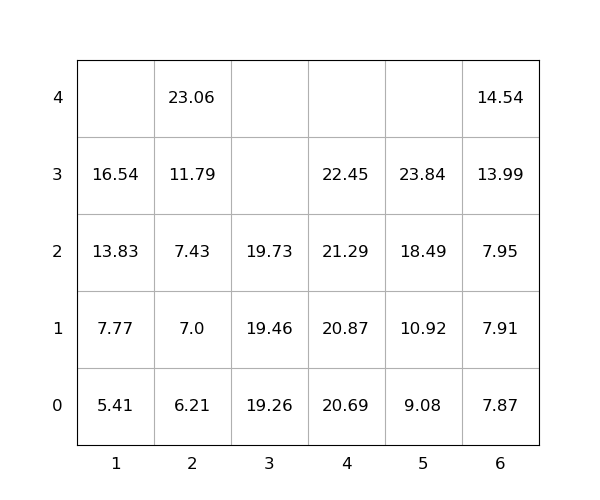

The data file committed next to this chart (first rows):
idx, loc_x, loc_y, loc_z, weight, seq, emerg, reloc, size(ft)
1, 6, 0, 0, 7.87, 0, 0, 0, 20
2, 5, 0, 0, 9.08, 0, 0, 0, 20
3, 3, 0, 0, 19.26, 0, 0, 0, 20
4, 4, 0, 0, 20.69, 0, 0, 0, 20
5, 2, 0, 0, 6.21, 0, 0, 0, 20
6, 3, 0, 1, 19.46, 1, 0, 0, 20
7, 2, 0, 3, 11.79, 2, 0, 0, 20
8, 1, 0, 0, 5.41, 3, 0, 0, 20
9, 2, 0, 1, 7.0, 4, 0, 0, 20
10, 1, 0, 1, 7.77, 5, 0, 0, 20
11, 1, 0, 2, 13.83, 6, 0, 0, 20
12, 5, 0, 2, 18.49, 7, 0, 0, 20
13, 6, 0, 4, 14.54, 8, 0, 0, 20
14, 6, 0, 1, 7.91, 9, 0, 0, 20
15, 4, 0, 1, 20.87, 10, 0, 0, 20
16, 4, 0, 2, 21.29, 11, 0, 0, 20
17, 4, 0, 3, 22.45, 12, 0, 0, 20
18, 2, 0, 4, 23.06, 13, 0, 0, 20
19, 2, 0, 2, 7.43, 14, 0, 0, 20
20, 6, 0, 3, 13.99, 15, 0, 0, 20
21, 5, 0, 1, 10.92, 16, 0, 0, 20
22, 1, 0, 3, 16.54, 17, 0, 0, 20
23, 5, 0, 3, 23.84, 18, 0, 0, 20
24, 6, 0, 2, 7.95, 19, 0, 0, 20
25, 3, 0, 2, 19.73, 20, 0, 0, 20
